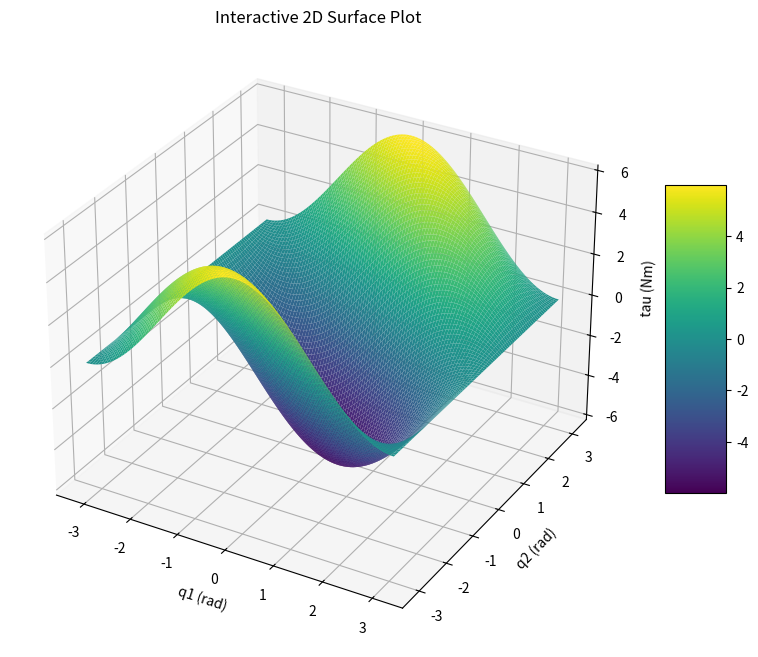

Source code (Python):
# ~/usr/bin/env python3

# Exercice 2.2 - Statique d'un robot manipulateur

import numpy as np
import matplotlib
import matplotlib.pyplot as plt
from mpl_toolkits.mplot3d import Axes3D

l1 = l2 = 3.0  # m
q1 = np.linspace(-np.pi, np.pi, 100)  # rad
q2 = np.linspace(-np.pi, np.pi, 100)  # rad
F = 1  # N


def J(q1: np.ndarray, q2: np.ndarray) -> np.ndarray:
    return np.array(
        [
            [l1 * np.sin(q1) + l2 * np.sin(q1 + q2), l2 * np.sin(q1 + q2)],
            [l1 * np.cos(q1) + l2 * np.cos(q1 + q2), l2 * np.cos(q1 + q2)],
        ],
        dtype=np.float64,
    )


def q2torque(J, q1, q2):
    fe = np.array([0, -1])
    tau = J.T @ fe

    return tau


tau1 = np.zeros((np.shape(q1)[0], np.shape(q2)[0]), dtype=np.float64)
tau2 = np.zeros((np.shape(q1)[0], np.shape(q2)[0]), dtype=np.float64)
for i in range(len(q1)):
    for j in range(len(q2)):
        penis = J(q1[i], q2[j])
        tau1[i, j], tau2[i, j] = q2torque(penis, q1[i], q2[j])

# Plot the surface
fig = plt.figure(figsize=(10, 8))
ax = fig.add_subplot(111, projection="3d")

# 3. Plot the surface
# 'cmap' sets the colormap
# 'rstride' and 'cstride' control the density of the grid lines on the surface
# If you want a solid surface without grid lines, you can remove rstride/cstride or set them to 1.
X, Y = np.meshgrid(q1, q2)
surface = ax.plot_surface(X, Y, tau1, cmap="viridis", rstride=1, cstride=1)

# 4. Add labels and a title
ax.set_xlabel("q1 (rad)")
ax.set_ylabel("q2 (rad)")
ax.set_zlabel("tau (Nm)")
ax.set_title("Interactive 2D Surface Plot")

# 5. Add a color bar to indicate Z values
fig.colorbar(surface, shrink=0.5, aspect=5)

# 6. Show the plot
# For interactive plots, plt.show() might block execution until the window is closed.
# With plt.ion() at the beginning, it might open the window and allow further code execution.
# In a typical script, you'd still call plt.show() at the end.
plt.show()
